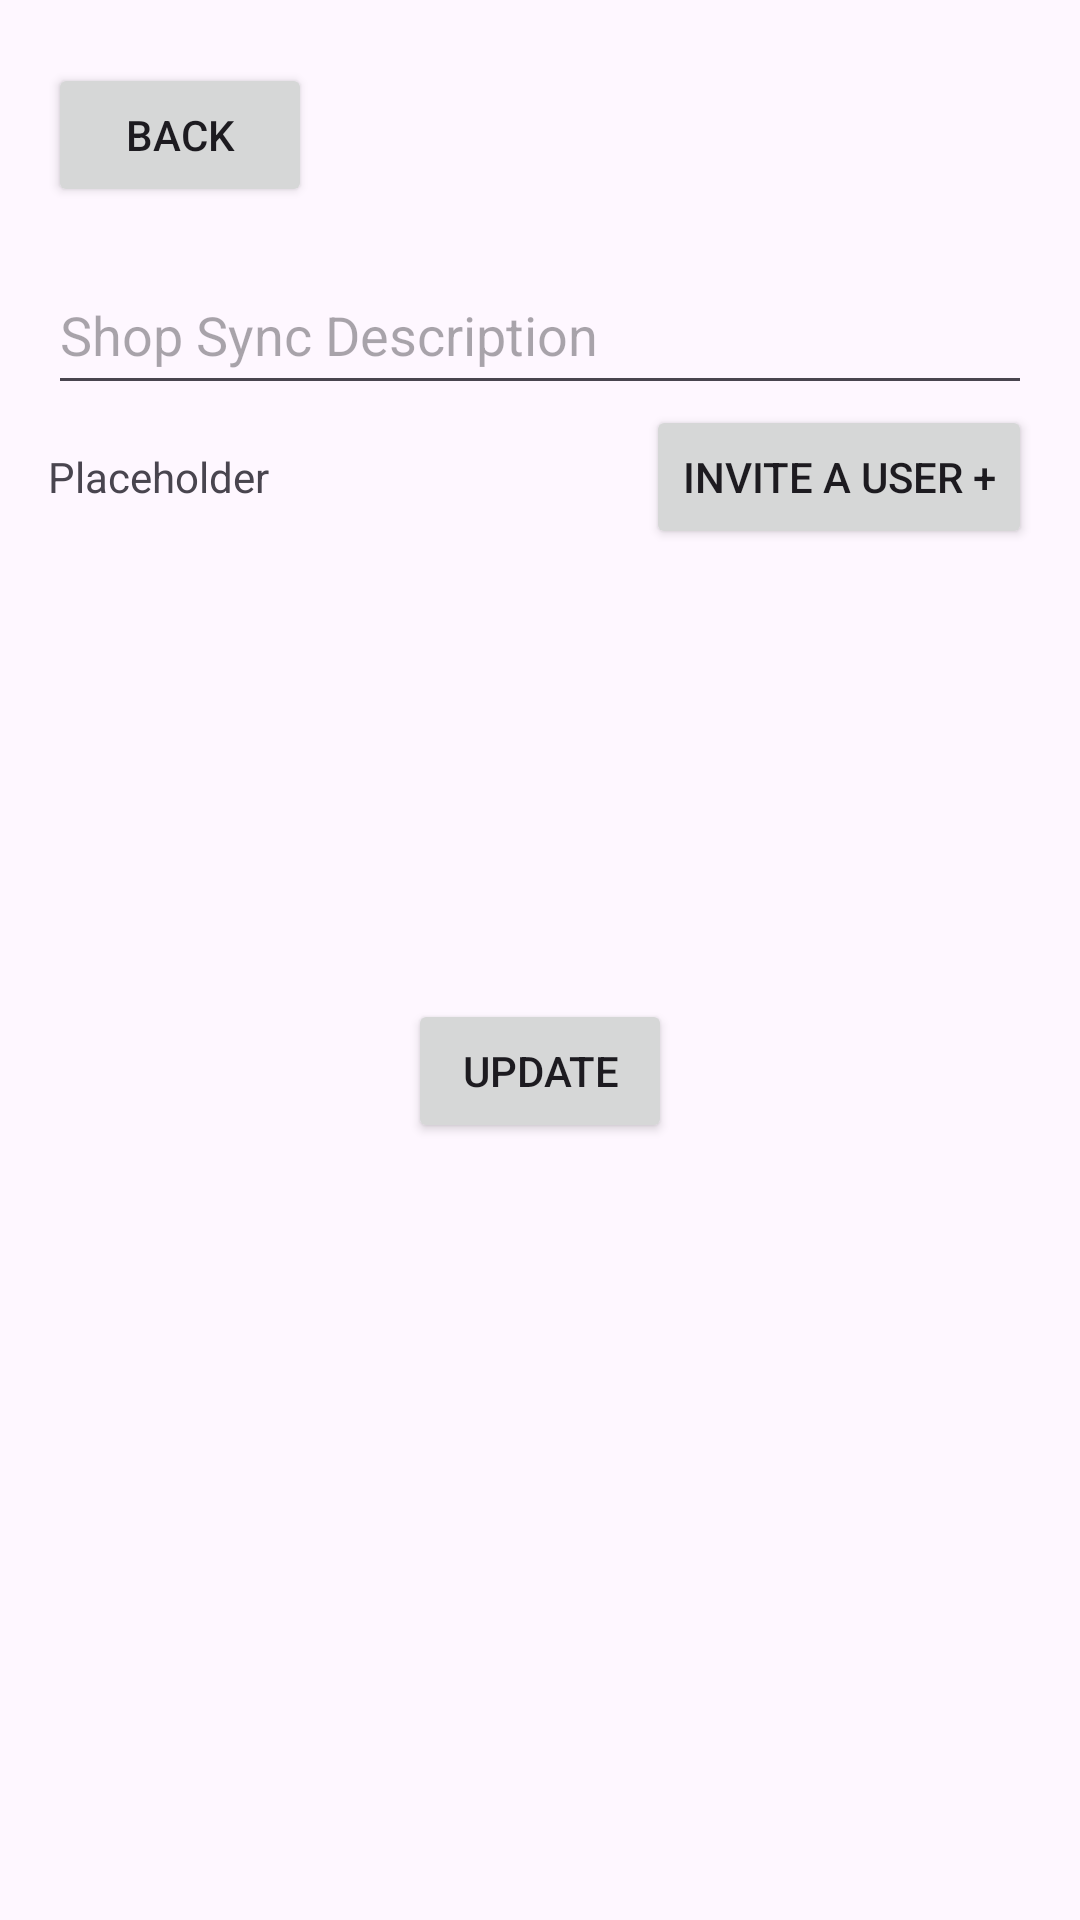

This screen was rendered from an Android layout file. Write that file and the resources it references.
<!-- AndroidManifest.xml: application theme Theme.ShopSync -->
<!-- res/layout/activity_edit_shop_sync.xml -->
<?xml version="1.0" encoding="utf-8"?>
<ScrollView xmlns:android="http://schemas.android.com/apk/res/android"
    xmlns:app="http://schemas.android.com/apk/res-auto"
    xmlns:tools="http://schemas.android.com/tools"
    android:layout_width="match_parent"
    android:layout_height="match_parent"
    android:fillViewport="true">

    <androidx.constraintlayout.widget.ConstraintLayout
        android:layout_width="match_parent"
        android:layout_height="wrap_content"
        android:padding="16dp">

        <Button
            android:id="@+id/backButton"
            android:layout_width="wrap_content"
            android:layout_height="wrap_content"
            android:layout_marginTop="5dp"
            android:text="@string/back"
            app:layout_constraintStart_toStartOf="parent"
            app:layout_constraintTop_toTopOf="parent" />

        <EditText
            android:id="@+id/editTextShopSyncDescription"
            android:layout_width="0dp"
            android:layout_height="50dp"
            android:layout_marginTop="16dp"
            android:autofillHints=""
            android:hint="@string/shop_sync_description"
            android:inputType="textMultiLine"
            app:layout_constraintEnd_toEndOf="parent"
            app:layout_constraintStart_toStartOf="parent"
            app:layout_constraintTop_toBottomOf="@+id/backButton" />

        <LinearLayout
            android:id="@+id/linearLayoutInvitedUsers"
            android:layout_width="0dp"
            android:layout_height="wrap_content"
            android:orientation="horizontal"
            app:layout_constraintEnd_toEndOf="parent"
            app:layout_constraintStart_toStartOf="parent"
            app:layout_constraintTop_toBottomOf="@+id/editTextShopSyncDescription">

            <TextView
                android:id="@+id/textViewUserCount"
                android:layout_width="0dp"
                android:layout_height="wrap_content"
                android:layout_weight="1"
                android:text="@string/placeholder" />

            <Button
                android:id="@+id/buttonInviteUser"
                android:layout_width="wrap_content"
                android:layout_height="wrap_content"
                android:text="@string/invite_a_user" />

        </LinearLayout>

        <ListView
            android:id="@+id/listViewInvitedUsers"
            android:layout_width="0dp"
            android:layout_height="0dp"
            android:divider="@android:color/darker_gray"
            android:dividerHeight="1dp"
            app:layout_constraintBottom_toTopOf="@+id/buttonCreateShopSync"
            app:layout_constraintEnd_toEndOf="parent"
            app:layout_constraintHeight_max="150dp"
            app:layout_constraintStart_toStartOf="parent"
            app:layout_constraintTop_toBottomOf="@+id/linearLayoutInvitedUsers"
            tools:ignore="NestedScrolling" />

        <Button
            android:id="@+id/buttonCreateShopSync"
            android:layout_width="wrap_content"
            android:layout_height="wrap_content"
            android:text="@string/update"
            app:layout_constraintEnd_toEndOf="parent"
            app:layout_constraintStart_toStartOf="parent"
            app:layout_constraintTop_toBottomOf="@+id/listViewInvitedUsers" />

    </androidx.constraintlayout.widget.ConstraintLayout>
</ScrollView>
<!-- resources referenced by this layout -->
<resources>
  <string name="back">Back</string>
  <string name="invite_a_user">Invite a User +</string>
  <string name="placeholder">Placeholder</string>
  <string name="shop_sync_description">Shop Sync Description</string>
  <string name="update">Update</string>
  <style name="Theme.ShopSync" parent="Base.Theme.ShopSync" />
  <style name="Base.Theme.ShopSync" parent="Theme.Material3.DayNight.NoActionBar">
          
          
      </style>
</resources>
